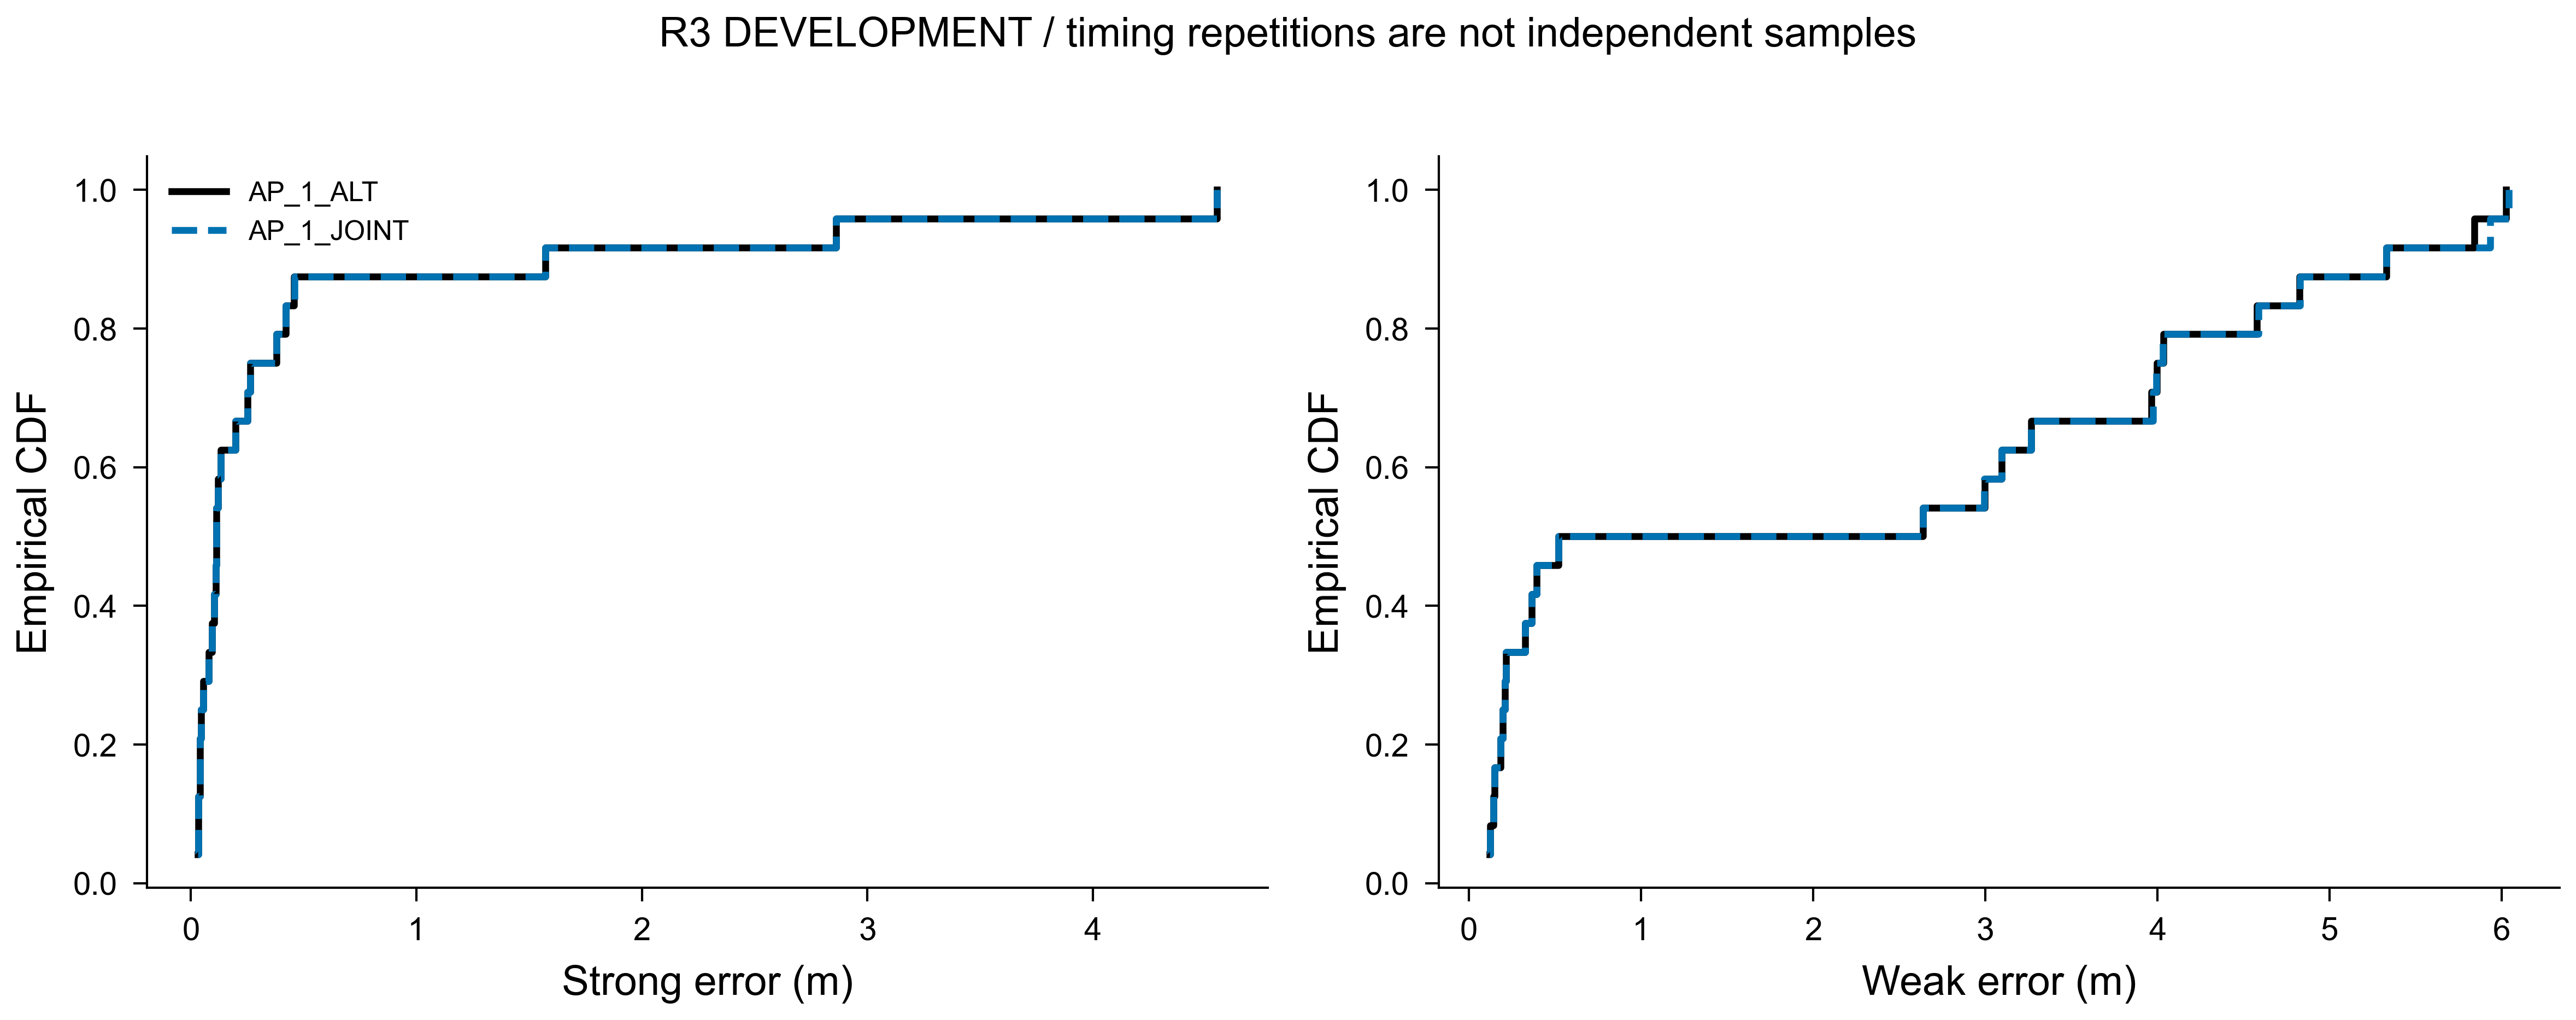

The table this chart was drawn from, first rows:
method, target, error_m, cdf
AP_1_ALT, strong, 0.03036, 0.04167
AP_1_ALT, strong, 0.03368, 0.08333
AP_1_ALT, strong, 0.03391, 0.125
AP_1_ALT, strong, 0.04099, 0.1667
AP_1_ALT, strong, 0.04101, 0.2083
AP_1_ALT, strong, 0.04519, 0.25
AP_1_ALT, strong, 0.05383, 0.2917
AP_1_ALT, strong, 0.07793, 0.3333
AP_1_ALT, strong, 0.0932, 0.375
AP_1_ALT, strong, 0.1036, 0.4167
AP_1_ALT, strong, 0.1108, 0.4583
AP_1_ALT, strong, 0.1115, 0.5
AP_1_ALT, strong, 0.1135, 0.5417
AP_1_ALT, strong, 0.1208, 0.5833
AP_1_ALT, strong, 0.132, 0.625
AP_1_ALT, strong, 0.1973, 0.6667
AP_1_ALT, strong, 0.2508, 0.7083
AP_1_ALT, strong, 0.2627, 0.75
AP_1_ALT, strong, 0.3786, 0.7917
AP_1_ALT, strong, 0.4213, 0.8333
AP_1_ALT, strong, 0.4568, 0.875
AP_1_ALT, strong, 1.571, 0.9167
AP_1_ALT, strong, 2.862, 0.9583
AP_1_ALT, strong, 4.549, 1.0
AP_1_ALT, weak, 0.1202, 0.04167
AP_1_ALT, weak, 0.1228, 0.08333
AP_1_ALT, weak, 0.1438, 0.125
AP_1_ALT, weak, 0.1473, 0.1667
AP_1_ALT, weak, 0.1834, 0.2083
AP_1_ALT, weak, 0.1965, 0.25
AP_1_ALT, weak, 0.2086, 0.2917
AP_1_ALT, weak, 0.216, 0.3333
AP_1_ALT, weak, 0.3259, 0.375
AP_1_ALT, weak, 0.3645, 0.4167
AP_1_ALT, weak, 0.3946, 0.4583
AP_1_ALT, weak, 0.5189, 0.5
AP_1_ALT, weak, 2.638, 0.5417
AP_1_ALT, weak, 2.998, 0.5833
AP_1_ALT, weak, 3.094, 0.625
AP_1_ALT, weak, 3.266, 0.6667
AP_1_ALT, weak, 3.966, 0.7083
AP_1_ALT, weak, 3.995, 0.75
AP_1_ALT, weak, 4.033, 0.7917
AP_1_ALT, weak, 4.579, 0.8333
AP_1_ALT, weak, 4.824, 0.875
AP_1_ALT, weak, 5.329, 0.9167
AP_1_ALT, weak, 5.839, 0.9583
AP_1_ALT, weak, 6.026, 1.0
AP_1_JOINT, strong, 0.03034, 0.04167
AP_1_JOINT, strong, 0.03369, 0.08333
AP_1_JOINT, strong, 0.03391, 0.125
AP_1_JOINT, strong, 0.04099, 0.1667
AP_1_JOINT, strong, 0.04102, 0.2083
AP_1_JOINT, strong, 0.04519, 0.25
AP_1_JOINT, strong, 0.05383, 0.2917
AP_1_JOINT, strong, 0.07793, 0.3333
AP_1_JOINT, strong, 0.09314, 0.375
AP_1_JOINT, strong, 0.1034, 0.4167
AP_1_JOINT, strong, 0.1106, 0.4583
AP_1_JOINT, strong, 0.1115, 0.5
... 36 more rows
